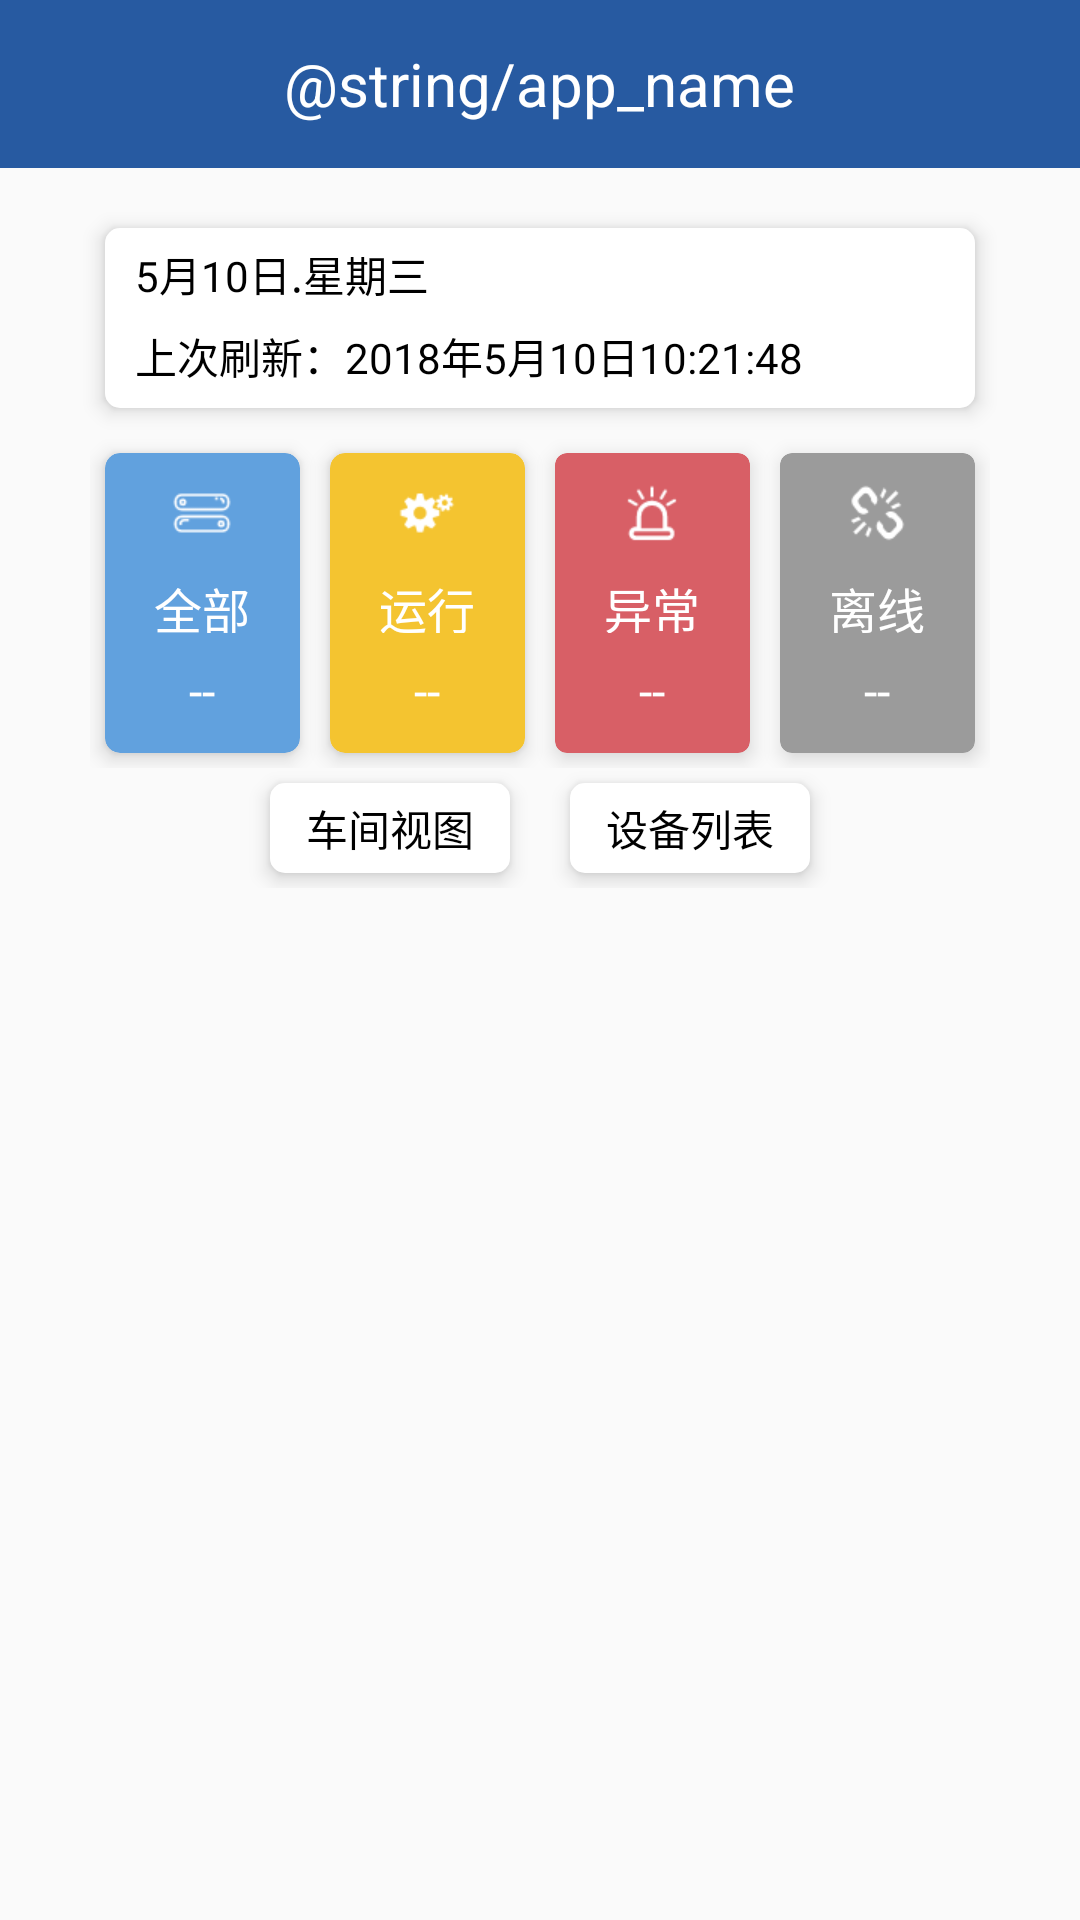

Here is an Android app screen rendered from its layout file. Give the layout XML and the strings, colors and styles it references.
<!-- AndroidManifest.xml: application theme AppTheme -->
<!-- res/layout/frag_home.xml -->
<?xml version="1.0" encoding="utf-8"?>
<LinearLayout xmlns:android="http://schemas.android.com/apk/res/android"
    xmlns:app="http://schemas.android.com/apk/res-auto"
    android:layout_width="match_parent"
    android:layout_height="match_parent"
    android:orientation="vertical">
    <include
        layout="@layout/layout_actionbar"/>
    <LinearLayout
        android:elevation="@dimen/elevation"
        android:orientation="vertical"
        android:layout_marginTop="20dp"
        android:layout_marginLeft="35dp"
        android:layout_marginRight="35dp"
        android:paddingLeft="10dp"
        android:paddingRight="10dp"
        android:background="@drawable/item_bg"
        android:layout_width="match_parent"
        android:layout_height="60dp">

        <TextView
            android:layout_marginTop="5dp"
            android:textSize="@dimen/body_text_size"
            android:textColor="@android:color/black"
            android:text="5月10日.星期三"
            android:id="@+id/tv_today"
            android:layout_width="wrap_content"
            android:layout_weight="1"
            android:layout_height="0dp" />

        <TextView
            android:layout_alignParentRight="true"
            android:layout_alignParentBottom="true"
            android:textSize="@dimen/body_text_size"
            android:textColor="@android:color/black"
            android:text="上次刷新：2018年5月10日10:21:48"
            android:id="@+id/tv_refresh_time"
            android:layout_width="wrap_content"
            android:layout_weight="1"
            android:layout_height="0dp"/>

    </LinearLayout>
    <LinearLayout
        android:layout_marginLeft="30dp"
        android:layout_marginRight="30dp"
        android:layout_marginTop="10dp"
        android:layout_width="match_parent"
        android:layout_height="110dp"
        android:gravity="center_vertical"
        android:orientation="horizontal"
        >

        <android.support.v7.widget.CardView
            android:id="@+id/cv_all"
            android:layout_marginLeft="5dp"
            android:layout_width="0dp"
            app:cardElevation="@dimen/elevation"
            android:layout_height="100dp"
            android:layout_marginRight="10dp"
            android:layout_weight="1"
            app:cardBackgroundColor="@color/all_color"
            app:cardCornerRadius="5dp"
            app:contentPadding="10dp">

            <ImageView
                android:layout_width="wrap_content"
                android:layout_height="wrap_content"
                android:layout_gravity="center_horizontal"
                android:src="@mipmap/ic_all" />

            <TextView
                android:layout_gravity="center"
                android:layout_width="wrap_content"
                android:layout_height="20dp"
                android:text="@string/all"
                android:textColor="@android:color/white"
                android:textSize="@dimen/subhead_text_size" />

            <TextView
                android:id="@+id/tv_all"
                android:layout_width="wrap_content"
                android:layout_height="wrap_content"
                android:layout_gravity="center_horizontal|bottom"
                android:singleLine="true"
                android:text="--"
                android:textColor="@android:color/white"
                android:textSize="@dimen/subhead_text_size" />

        </android.support.v7.widget.CardView>

        <android.support.v7.widget.CardView
            android:id="@+id/cv_normal"
            app:cardElevation="@dimen/elevation"
            android:layout_width="0dp"
            android:layout_height="100dp"
            android:layout_marginRight="10dp"
            android:layout_weight="1"
            app:cardBackgroundColor="@color/normal_color"
            app:cardCornerRadius="5dp"
            app:contentPadding="10dp">

            <ImageView
                android:layout_width="wrap_content"
                android:layout_height="wrap_content"
                android:layout_gravity="center_horizontal"
                android:src="@mipmap/ic_normal" />

            <TextView
                android:layout_width="wrap_content"
                android:layout_height="20dp"
                android:layout_gravity="center"
                android:text="@string/running"
                android:textColor="@android:color/white"
                android:textSize="@dimen/subhead_text_size" />

            <TextView
                android:id="@+id/tv_normal"
                android:layout_width="wrap_content"
                android:layout_height="wrap_content"
                android:layout_gravity="center_horizontal|bottom"
                android:singleLine="true"
                android:text="--"
                android:textColor="@android:color/white"
                android:textSize="@dimen/subhead_text_size" />

        </android.support.v7.widget.CardView>

        <android.support.v7.widget.CardView
            android:id="@+id/cv_error"
            android:layout_width="0dp"
            android:layout_height="100dp"
            android:layout_marginRight="10dp"
            android:layout_weight="1"
            app:cardBackgroundColor="@color/error_color"
            app:cardCornerRadius="4dp"
            app:cardElevation="@dimen/elevation"
            app:contentPadding="10dp">

            <ImageView
                android:layout_width="wrap_content"
                android:layout_height="wrap_content"
                android:layout_gravity="center_horizontal"
                android:src="@mipmap/ic_error" />

            <TextView
                android:layout_width="wrap_content"
                android:layout_height="20dp"
                android:layout_gravity="center"
                android:text="@string/error"
                android:textColor="@android:color/white"
                android:textSize="@dimen/subhead_text_size" />

            <TextView
                android:id="@+id/tv_error"
                android:layout_width="wrap_content"
                android:layout_height="wrap_content"
                android:layout_gravity="center_horizontal|bottom"
                android:singleLine="true"
                android:text="--"
                android:textColor="@android:color/white"
                android:textSize="@dimen/subhead_text_size" />


        </android.support.v7.widget.CardView>

        <android.support.v7.widget.CardView
            android:layout_marginRight="5dp"
            android:id="@+id/cv_offline"
            android:layout_width="0dp"
            android:layout_height="100dp"
            android:layout_weight="1"
            app:cardBackgroundColor="@color/offline_color"
            app:cardCornerRadius="4dp"
            app:cardElevation="@dimen/elevation"
            app:contentPadding="10dp">

            <ImageView
                android:layout_width="wrap_content"
                android:layout_height="wrap_content"
                android:layout_gravity="center_horizontal"
                android:src="@mipmap/ic_offline" />

            <TextView
                android:layout_width="wrap_content"
                android:layout_height="20dp"
                android:layout_gravity="center"
                android:text="@string/offline"
                android:textColor="@android:color/white"
                android:textSize="@dimen/subhead_text_size" />

            <TextView
                android:id="@+id/tv_offline"
                android:layout_width="wrap_content"
                android:layout_height="wrap_content"
                android:layout_gravity="center_horizontal|bottom"
                android:singleLine="true"
                android:text="--"
                android:textColor="@android:color/white"
                android:textSize="@dimen/subhead_text_size" />


        </android.support.v7.widget.CardView>

    </LinearLayout>

    <LinearLayout
        android:layout_marginBottom="8dp"
        android:layout_gravity="center_horizontal"
        android:layout_width="match_parent"
        android:gravity="center"
        android:layout_height="40dp">
        <TextView
            android:textColor="@android:color/black"
            android:id="@+id/tv_fac_pic"
            android:background="@drawable/shape_tab_center"
            android:gravity="center"
            android:text="车间视图"
            android:elevation="@dimen/elevation"
            android:layout_width="80dp"
            android:layout_marginRight="10dp"
            android:layout_height="30dp" />
        <TextView
            android:textColor="@android:color/black"
            android:id="@+id/tv_device_list"
            android:elevation="@dimen/elevation"
            android:layout_marginLeft="10dp"
            android:background="@drawable/shape_tab_center"
            android:gravity="center"
            android:text="设备列表"
            android:layout_width="80dp"
            android:layout_height="30dp" />

    </LinearLayout>
    <FrameLayout
        android:layout_width="match_parent"
        android:layout_height="match_parent">
        <android.support.v7.widget.RecyclerView
            android:id="@+id/rv_device_list"
            android:layout_width="match_parent"
            android:layout_height="wrap_content"/>
        <ImageView
            android:id="@+id/iv_pic_fac"
            android:layout_width="match_parent"
            android:layout_height="match_parent" />
    </FrameLayout>



</LinearLayout>
<!-- res/layout/layout_actionbar.xml (included above) -->
<?xml version="1.0" encoding="utf-8"?>
<RelativeLayout xmlns:android="http://schemas.android.com/apk/res/android"
    android:layout_width="match_parent"
    android:background="@color/colorPrimary"
    android:layout_height="?attr/actionBarSize">
    <ImageView
        android:visibility="invisible"
        android:id="@+id/iv_back"
        android:src="@mipmap/ic_back"
        android:scaleType="center"
        android:layout_width="50dp"
        android:layout_height="50dp" />

    <TextView
        android:id="@+id/tv_title"
        android:layout_width="wrap_content"
        android:layout_height="match_parent"
        android:layout_centerInParent="true"
        android:gravity="center"
        android:text="@string/app_name"
        android:textColor="@android:color/white"
        android:textSize="@dimen/title_text_size"
        android:visibility="visible" />
    <ImageView
        android:visibility="invisible"
        android:layout_alignParentRight="true"
        android:src="@mipmap/ic_more"
        android:id="@+id/iv_more"
        android:scaleType="center"
        android:layout_width="50dp"
        android:layout_height="50dp"
        />


</RelativeLayout>
<!-- resources referenced by this layout -->
<resources>
  <color name="all_color">#61A1DE</color>
  <color name="colorPrimary">#275AA1</color>
  <color name="error_color">#D85F66</color>
  <color name="normal_color">#F4C430</color>
  <color name="offline_color">#9B9B9B</color>
  <dimen name="body_text_size">14dp</dimen>
  <dimen name="elevation">4dp</dimen>
  <dimen name="subhead_text_size">16dp</dimen>
  <dimen name="title_text_size">20dp</dimen>
  <!-- drawable item_bg (drawable) -->
  <?xml version="1.0" encoding="utf-8"?>
  <shape xmlns:android="http://schemas.android.com/apk/res/android"
      android:shape="rectangle"
      >
      <corners
          android:radius="5dp"/>
      <solid android:color="@android:color/white"/>
  </shape>
  <!-- drawable shape_tab_center (drawable) -->
  <?xml version="1.0" encoding="utf-8"?>
  <shape xmlns:android="http://schemas.android.com/apk/res/android"
      android:shape="rectangle">
      <corners
          android:radius="5dp"/>
      <solid android:color="@android:color/white"/>
  
  </shape>
  <!-- mipmap ic_all: png bitmap (mipmap-xhdpi, 717 bytes) -->
  <!-- mipmap ic_error: png bitmap (mipmap-xhdpi, 867 bytes) -->
  <!-- mipmap ic_more: png bitmap (mipmap-xhdpi, 359 bytes) -->
  <!-- mipmap ic_normal: png bitmap (mipmap-xhdpi, 798 bytes) -->
  <!-- mipmap ic_offline: png bitmap (mipmap-xhdpi, 1037 bytes) -->
  <string name="all">全部</string>
  <string name="error">异常</string>
  <string name="offline">离线</string>
  <string name="running">运行</string>
  <style name="AppTheme" parent="Theme.AppCompat.Light.DarkActionBar">
          
          <item name="colorPrimary">@color/colorPrimary</item>
          <item name="colorPrimaryDark">@color/colorPrimaryDark</item>
          <item name="colorAccent">@color/colorAccent</item>
      </style>
  <color name="colorPrimaryDark">#275AA1</color>
  <color name="colorAccent">#275AA1</color>
</resources>
